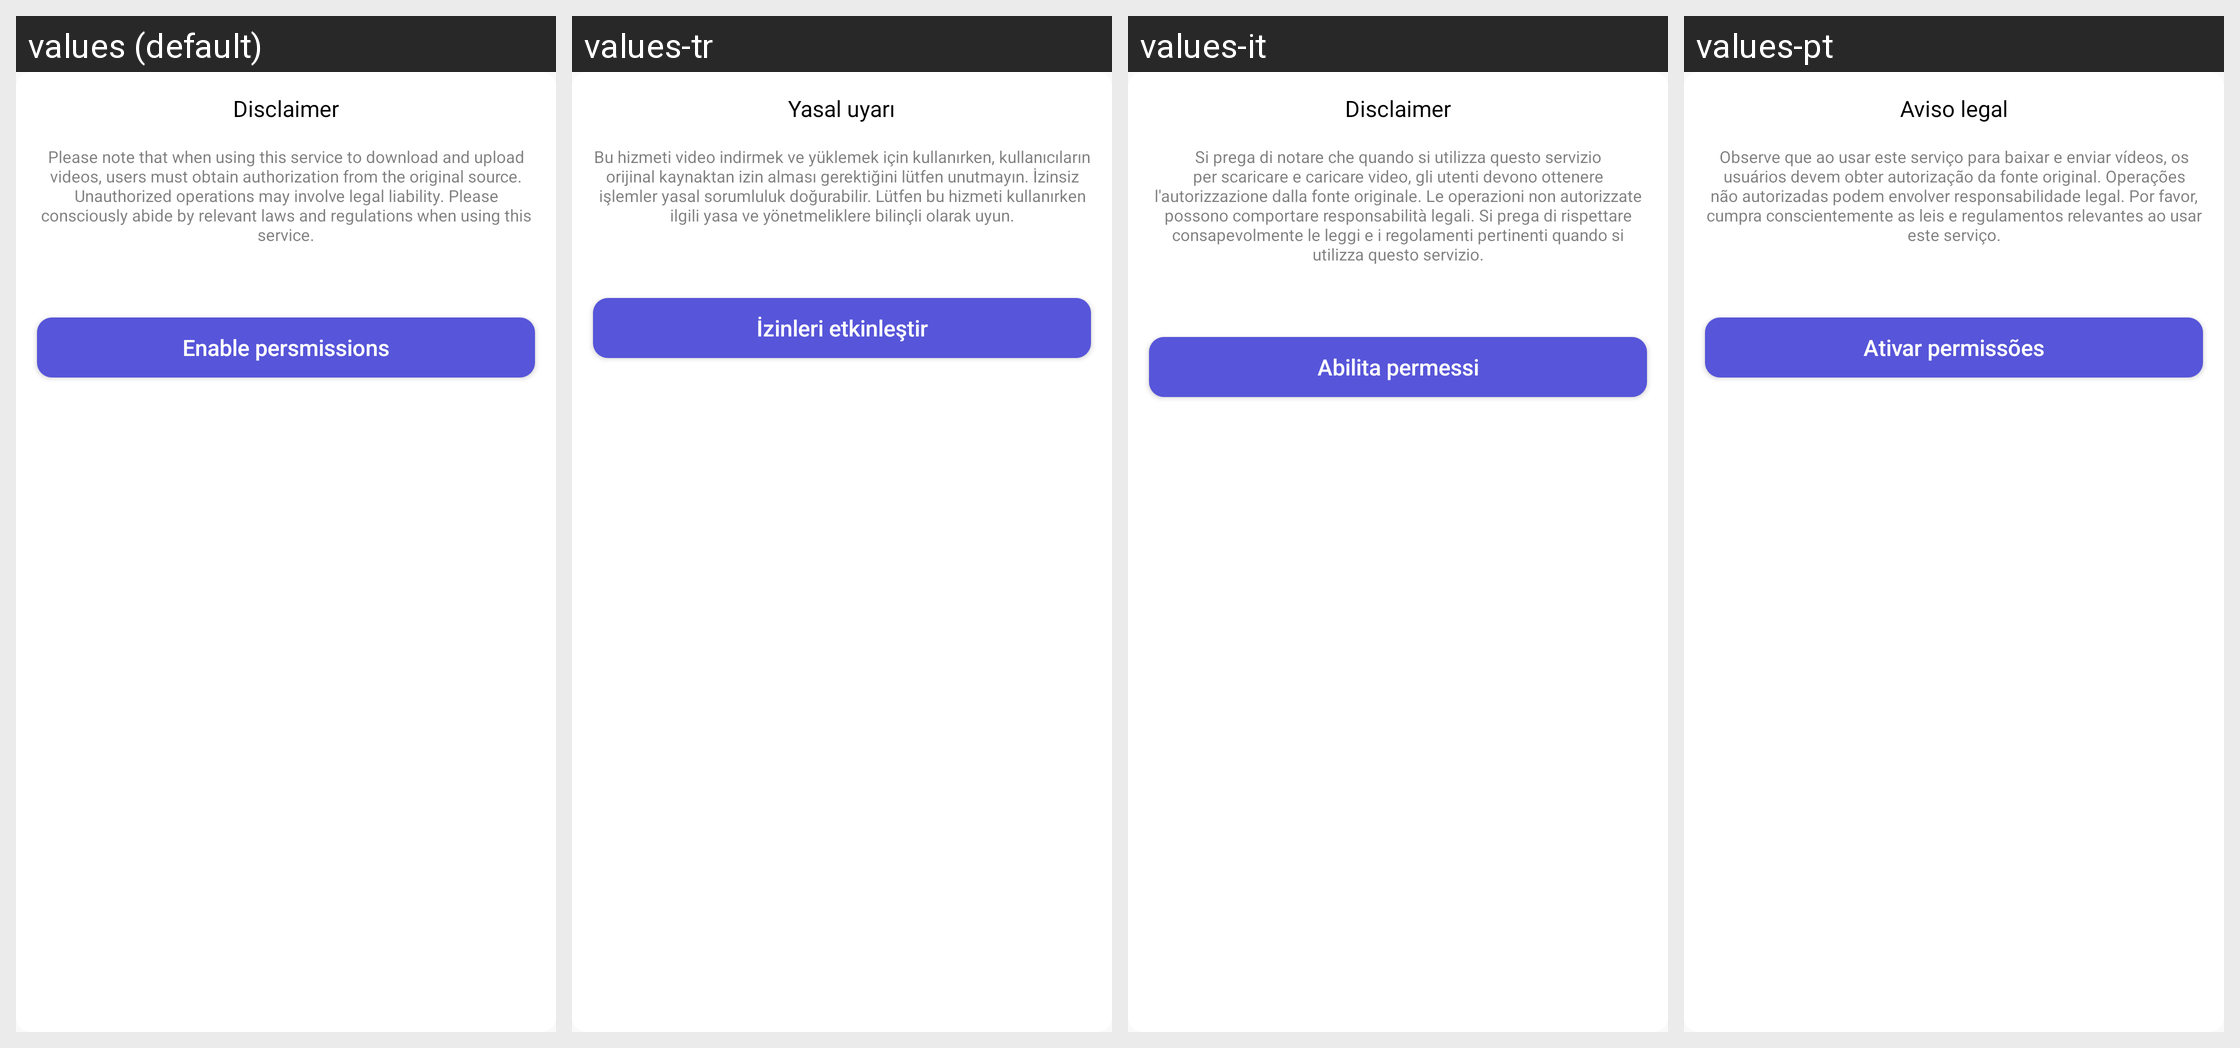

Translations of the strings shown on this Android screen, per locale in the grid:
Android screen res/layout/browser_pop_disclaimer.xml rendered under 4 locales, left to right: values (default), values-tr, values-it, values-pt. Device: Nexus 5 (rendered at 1080×1920; each locale shown at half size, 540×960, under a caption strip naming it); theme Theme.AioBrowser.
Other locales in the repository, not shown: values-ar, values-de, values-es, values-fr, values-in, values-ja, values-ko, values-ru, values-th, values-vi.
Strings drawn on this screen, with the default value and each locale's value (text and hints the layout hard-codes, and strings that could not be matched under every locale, appear in the picture but are not listed):

app_disclaimer
  values: Disclaimer
  values-tr: Yasal uyarı
  values-it: Disclaimer
  values-pt: Aviso legal

app_disclaimer_content
  values: Please note that when using this service to download and upload videos, users must obtain authorization from the original source. Unauthorized operations may involve legal liability. Please consciously abide by relevant laws and regulations when using this service.
  values-tr: Bu hizmeti video indirmek ve yüklemek için kullanırken, kullanıcıların orijinal kaynaktan izin alması gerektiğini lütfen unutmayın. İzinsiz işlemler yasal sorumluluk doğurabilir. Lütfen bu hizmeti kullanırken ilgili yasa ve yönetmeliklere bilinçli olarak uyun.
  values-it: Si prega di notare che quando si utilizza questo servizio per scaricare e caricare video, gli utenti devono ottenere l'autorizzazione dalla fonte originale. Le operazioni non autorizzate possono comportare responsabilità legali. Si prega di rispettare consapevolmente le leggi e i regolamenti pertinenti quando si utilizza questo servizio.
  values-pt: Observe que ao usar este serviço para baixar e enviar vídeos, os usuários devem obter autorização da fonte original. Operações não autorizadas podem envolver responsabilidade legal. Por favor, cumpra conscientemente as leis e regulamentos relevantes ao usar este serviço.

app_enable_permission
  values: Enable persmissions
  values-tr: İzinleri etkinleştir
  values-it: Abilita permessi
  values-pt: Ativar permissões
